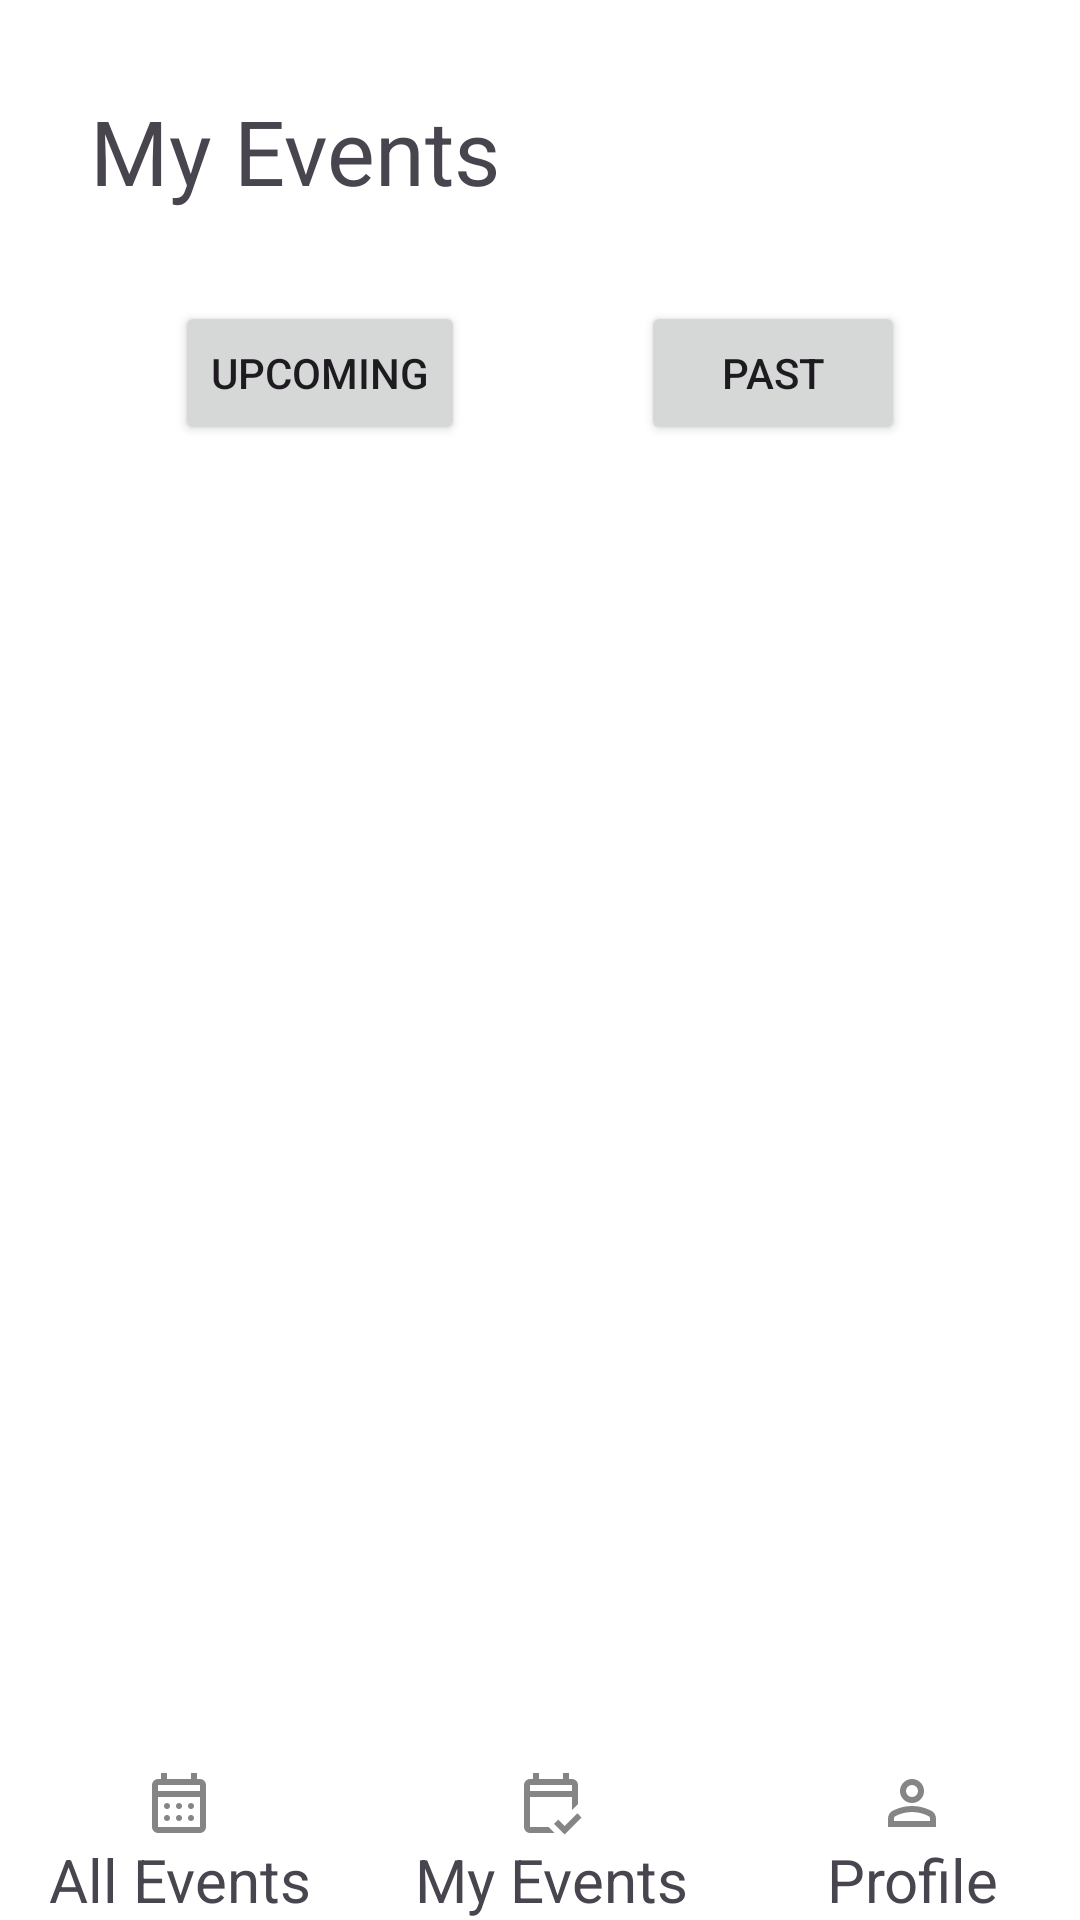

Write the Android layout XML for this screen, with the resource values it uses.
<!-- AndroidManifest.xml: application theme Theme.EntrantsProfilePage -->
<!-- res/layout/entrant_my_events.xml -->
<?xml version="1.0" encoding="utf-8"?>
<androidx.constraintlayout.widget.ConstraintLayout xmlns:android="http://schemas.android.com/apk/res/android"
    xmlns:tools="http://schemas.android.com/tools"
    android:layout_width="match_parent"
    android:layout_height="match_parent"
    xmlns:app="http://schemas.android.com/apk/res-auto"
    android:id="@+id/entrant_my_events"
    android:background="@color/white">

    <TextView
        android:id="@+id/my_events_heading"
        android:layout_width="wrap_content"
        android:layout_height="wrap_content"
        android:padding="30dp"
        android:text="My Events"
        android:textSize="30dp"
        app:layout_constraintStart_toStartOf="parent"
        app:layout_constraintTop_toTopOf="parent" />

    <Button
        android:id="@+id/upcoming_events"
        android:layout_width="wrap_content"
        android:layout_height="wrap_content"
        android:text="Upcoming"
        app:layout_constraintStart_toStartOf="parent"
        app:layout_constraintEnd_toStartOf="@id/past_events"
        app:layout_constraintTop_toBottomOf="@+id/my_events_heading"/>

    <Button
        android:id="@+id/past_events"
        android:layout_width="wrap_content"
        android:layout_height="wrap_content"
        android:text="Past"
        app:layout_constraintStart_toEndOf="@id/upcoming_events"
        app:layout_constraintEnd_toEndOf="parent"
        app:layout_constraintTop_toBottomOf="@+id/my_events_heading"/>

    <FrameLayout
        android:id="@+id/eventsFragmentContainer"
        android:layout_width="0dp"
        android:layout_height="0dp"
        app:layout_constraintTop_toBottomOf="@id/upcoming_events"
        app:layout_constraintBottom_toTopOf="@id/navi_bar"
        app:layout_constraintStart_toStartOf="parent"
        app:layout_constraintEnd_toEndOf="parent"
        android:layout_marginTop="12dp" />

    <include
        android:id="@+id/navi_bar"
        layout="@layout/navi_bar"
        android:layout_width="match_parent"
        android:layout_height="wrap_content"
        app:layout_constraintBottom_toBottomOf="parent"
        app:layout_constraintStart_toStartOf="parent"
        app:layout_constraintEnd_toEndOf="parent"/>

</androidx.constraintlayout.widget.ConstraintLayout>
<!-- res/layout/navi_bar.xml (included above) -->
<?xml version="1.0" encoding="utf-8"?>
<androidx.constraintlayout.widget.ConstraintLayout xmlns:android="http://schemas.android.com/apk/res/android"
    xmlns:app="http://schemas.android.com/apk/res-auto"
    android:id="@+id/navi_bar"
    android:layout_width="match_parent"
    android:layout_height="wrap_content"
    android:background="@color/white"
    app:layout_constraintBottom_toBottomOf="parent">

    <TextView
        android:id="@+id/nav_all_events"
        android:layout_width="wrap_content"
        android:layout_height="wrap_content"
        android:layout_marginStart="16dp"
        android:clickable="true"
        android:focusable="true"
        android:text="@string/all_events_text"
        android:textAlignment="center"
        android:textSize="20sp"
        app:drawableTopCompat="@drawable/ic_action_name_calender"
        app:layout_constraintBottom_toBottomOf="parent"
        app:layout_constraintStart_toStartOf="parent" />

    <TextView
        android:id="@+id/nav_my_events"
        android:layout_width="wrap_content"
        android:layout_height="wrap_content"
        android:clickable="true"
        android:focusable="true"
        android:text="@string/my_events_text"
        android:textAlignment="center"
        android:textSize="20sp"
        app:drawableTopCompat="@drawable/ic_action_name_calender2"
        app:layout_constraintBottom_toBottomOf="parent"
        app:layout_constraintEnd_toStartOf="@+id/nav_profile"
        app:layout_constraintStart_toEndOf="@+id/nav_all_events" />

    <TextView
        android:id="@+id/nav_profile"
        android:layout_width="80sp"
        android:layout_height="wrap_content"
        android:layout_marginEnd="16dp"
        android:clickable="true"
        android:focusable="true"
        android:text="@string/profile_text"
        android:textAlignment="center"
        android:textSize="20sp"
        app:drawableTopCompat="@drawable/ic_action_name_person"
        app:layout_constraintBottom_toBottomOf="parent"
        app:layout_constraintEnd_toEndOf="parent" />


</androidx.constraintlayout.widget.ConstraintLayout>
<!-- resources referenced by this layout -->
<resources>
  <color name="white">#FFFFFFFF</color>
  <!-- drawable ic_action_name_calender2 (drawable) -->
  <vector xmlns:android="http://schemas.android.com/apk/res/android"
      android:width="24dp"
      android:height="24dp"
      android:viewportWidth="960"
      android:viewportHeight="960"
      android:tint="#333333"
      android:alpha="0.6">
      <path
          android:fillColor="@android:color/white"
          android:pathData="M200,880Q167,880 143.5,856.5Q120,833 120,800L120,240Q120,207 143.5,183.5Q167,160 200,160L240,160L240,80L320,80L320,160L640,160L640,80L720,80L720,160L760,160Q793,160 816.5,183.5Q840,207 840,240L840,495L760,575L760,400L200,400L200,800Q200,800 200,800Q200,800 200,800L448,800L528,880L200,880ZM200,320L760,320L760,240Q760,240 760,240Q760,240 760,240L200,240Q200,240 200,240Q200,240 200,240L200,320ZM200,320L200,240Q200,240 200,240Q200,240 200,240L200,240Q200,240 200,240Q200,240 200,240L200,320ZM662,900L520,758L576,702L661,787L831,617L887,674L662,900Z"/>
  </vector>
  <!-- drawable ic_action_name_person (drawable) -->
  <vector xmlns:android="http://schemas.android.com/apk/res/android"
      android:width="24dp"
      android:height="24dp"
      android:viewportWidth="960"
      android:viewportHeight="960"
      android:tint="#333333"
      android:alpha="0.6">
      <path
          android:fillColor="@android:color/white"
          android:pathData="M480,480Q414,480 367,433Q320,386 320,320Q320,254 367,207Q414,160 480,160Q546,160 593,207Q640,254 640,320Q640,386 593,433Q546,480 480,480ZM160,800L160,688Q160,654 177.5,625.5Q195,597 224,582Q286,551 350,535.5Q414,520 480,520Q546,520 610,535.5Q674,551 736,582Q765,597 782.5,625.5Q800,654 800,688L800,800L160,800ZM240,720L720,720L720,688Q720,677 714.5,668Q709,659 700,654Q646,627 591,613.5Q536,600 480,600Q424,600 369,613.5Q314,627 260,654Q251,659 245.5,668Q240,677 240,688L240,720ZM480,400Q513,400 536.5,376.5Q560,353 560,320Q560,287 536.5,263.5Q513,240 480,240Q447,240 423.5,263.5Q400,287 400,320Q400,353 423.5,376.5Q447,400 480,400ZM480,320Q480,320 480,320Q480,320 480,320Q480,320 480,320Q480,320 480,320Q480,320 480,320Q480,320 480,320Q480,320 480,320Q480,320 480,320ZM480,720L480,720Q480,720 480,720Q480,720 480,720Q480,720 480,720Q480,720 480,720Q480,720 480,720Q480,720 480,720Q480,720 480,720Q480,720 480,720L480,720Z"/>
  </vector>
  <string name="all_events_text">All Events</string>
  <string name="my_events_text">My Events</string>
  <string name="profile_text">Profile</string>
  <style name="Theme.EntrantsProfilePage" parent="Base.Theme.EntrantsProfilePage" />
  <style name="Base.Theme.EntrantsProfilePage" parent="Theme.Material3.DayNight.NoActionBar">
          
          
      </style>
</resources>
